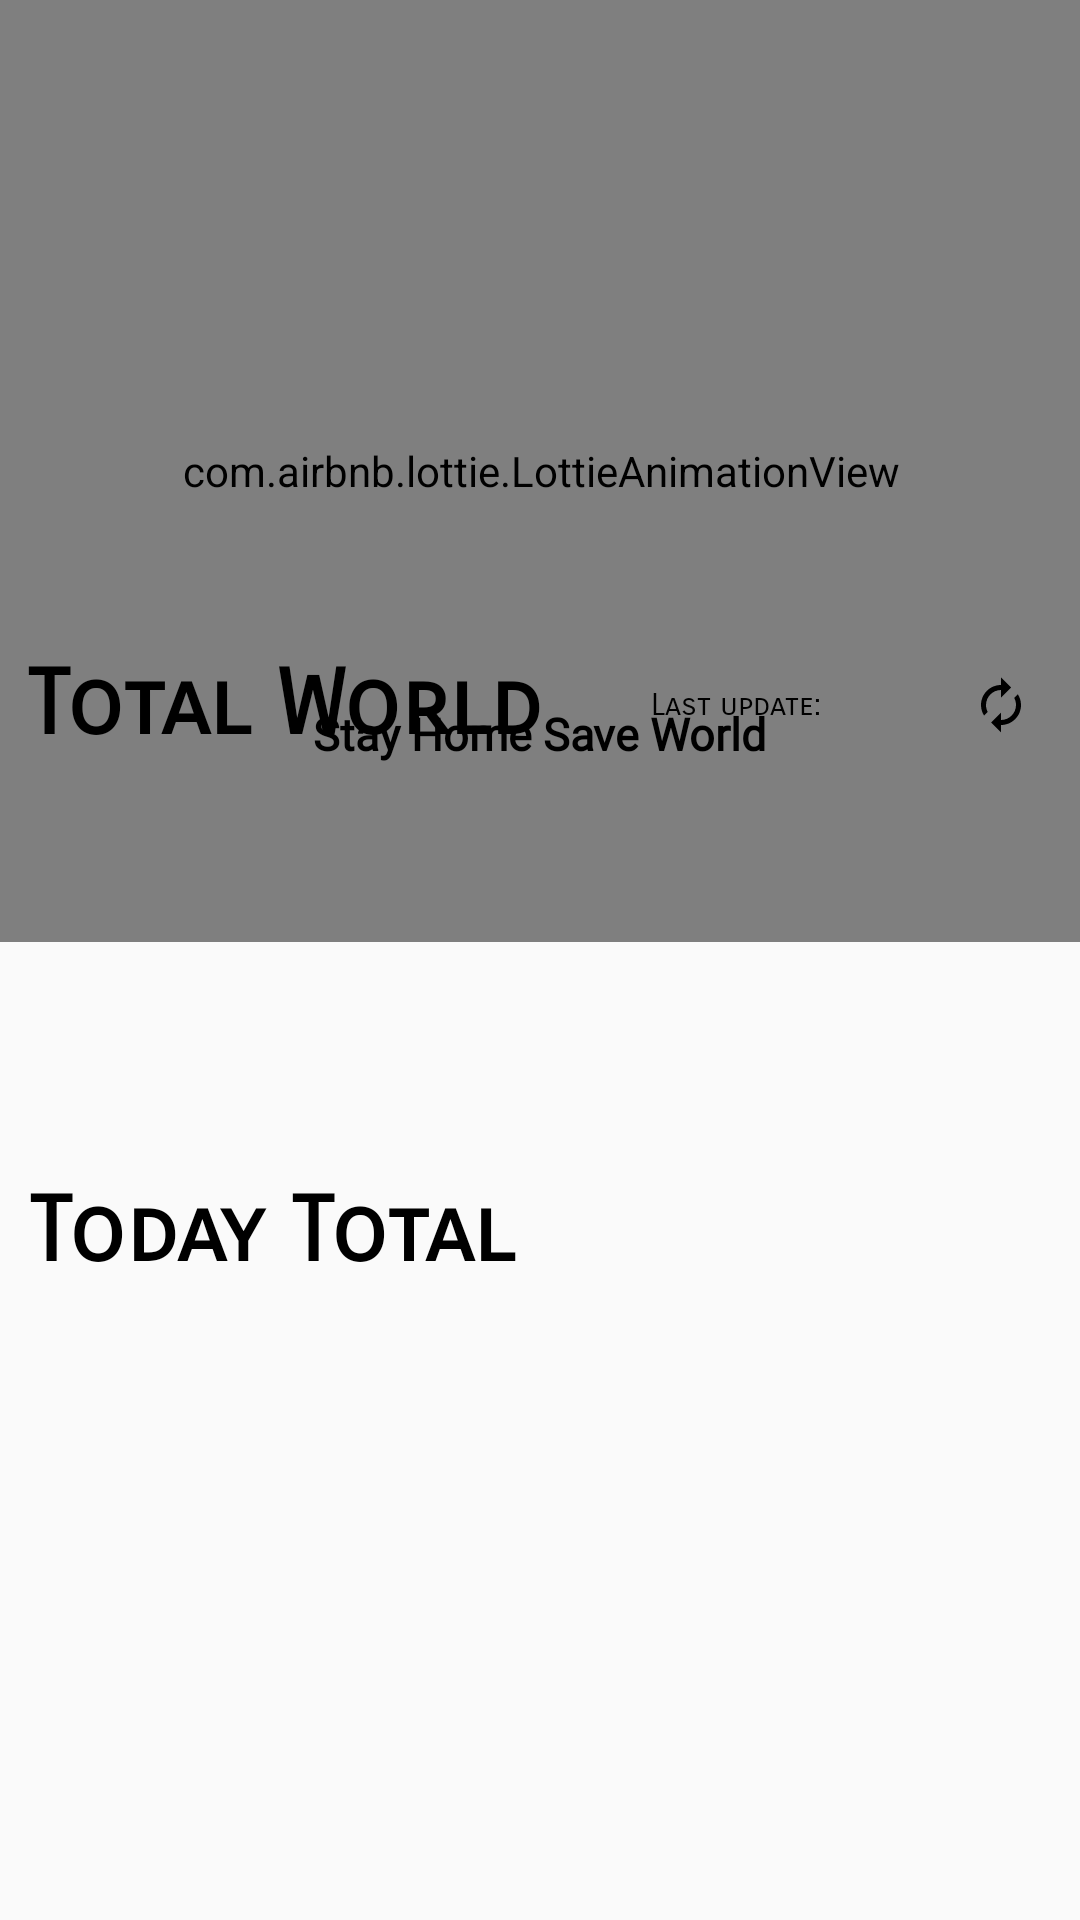

Write the Android layout XML for this screen, with the resource values it uses.
<!-- AndroidManifest.xml: application theme AppTheme -->
<!-- res/layout/fragment_home.xml -->
<?xml version="1.0" encoding="utf-8"?>
<androidx.constraintlayout.widget.ConstraintLayout xmlns:android="http://schemas.android.com/apk/res/android"
    xmlns:app="http://schemas.android.com/apk/res-auto"
    xmlns:tools="http://schemas.android.com/tools"
    android:layout_width="match_parent"
    android:layout_height="match_parent"
    tools:context=".home">

    <com.airbnb.lottie.LottieAnimationView
        android:id="@+id/lottieAnimationView2"
        android:layout_width="427dp"
        android:layout_height="314dp"
        app:layout_constraintBottom_toBottomOf="parent"
        app:layout_constraintEnd_toEndOf="parent"
        app:layout_constraintStart_toStartOf="parent"
        app:layout_constraintTop_toTopOf="parent"
        app:layout_constraintVertical_bias="0.0"
        app:lottie_autoPlay="true"
        app:lottie_fileName="cona_new.json"
        app:lottie_loop="true"
        app:lottie_speed="2">

    </com.airbnb.lottie.LottieAnimationView>

    <TextView
        android:id="@+id/textView"
        android:layout_width="228dp"
        android:layout_height="37dp"
        android:fontFamily="sans-serif-smallcaps"
        android:text="Total World"
        android:textColor="#000000"
        android:textSize="30dp"

        android:textStyle="bold"
        app:layout_constraintBottom_toBottomOf="parent"
        app:layout_constraintEnd_toEndOf="parent"
        app:layout_constraintHorizontal_bias="0.068"
        app:layout_constraintStart_toStartOf="parent"
        app:layout_constraintTop_toTopOf="parent"
        app:layout_constraintVertical_bias="0.36" />

    <TextView
        android:id="@+id/textView2"
        android:layout_width="211dp"
        android:layout_height="45dp"
        android:fontFamily="sans-serif-smallcaps"
        android:text="Today Total"
        android:textColor="#000000"
        android:textSize="30dp"
        android:textStyle="bold"
        app:layout_constraintBottom_toBottomOf="parent"
        app:layout_constraintEnd_toEndOf="parent"
        app:layout_constraintHorizontal_bias="0.064"
        app:layout_constraintStart_toStartOf="parent"
        app:layout_constraintTop_toTopOf="parent"
        app:layout_constraintVertical_bias="0.65999997" />

    <androidx.recyclerview.widget.RecyclerView
        android:id="@+id/recyclerviewtotalworld"
        android:layout_width="422dp"
        android:layout_height="150dp"
        android:background="@null"
        android:orientation="horizontal"
        android:overScrollMode="never"
        app:layout_constraintBottom_toBottomOf="parent"
        app:layout_constraintEnd_toEndOf="parent"
        app:layout_constraintHorizontal_bias="0.5"
        app:layout_constraintStart_toStartOf="parent"
        app:layout_constraintTop_toTopOf="parent"
        app:layout_constraintVertical_bias="0.51"
        tools:listitem="@layout/cardview" />

    <androidx.recyclerview.widget.RecyclerView
        android:id="@+id/recyclerviewtotaltoday"
        android:layout_width="423dp"
        android:layout_height="149dp"
        android:background="@null"
        android:orientation="horizontal"
        android:overScrollMode="never"
        app:layout_constraintBottom_toBottomOf="parent"
        app:layout_constraintEnd_toEndOf="parent"
        app:layout_constraintHorizontal_bias="0.5"
        app:layout_constraintStart_toStartOf="parent"
        app:layout_constraintTop_toTopOf="parent"
        app:layout_constraintVertical_bias="0.85"
        tools:listitem="@layout/cardview" />

    <TextView
        android:id="@+id/textView3"
        android:layout_width="wrap_content"
        android:layout_height="wrap_content"
        android:layout_marginBottom="36dp"
        android:fontFamily="@font/trade_winds"
        android:text="Stay Home Save World"
        android:textColor="#000000"
        android:textSize="15dp"
        android:textStyle="bold"
        app:layout_constraintBottom_toBottomOf="@+id/lottieAnimationView2"
        app:layout_constraintEnd_toEndOf="parent"
        app:layout_constraintStart_toStartOf="parent"
        app:layout_constraintTop_toTopOf="parent"
        app:layout_constraintVertical_bias="0.90999997" />

    <TextView
        android:id="@+id/lastupdtaehomescreen"
        android:layout_width="177dp"
        android:layout_height="35dp"
        android:drawableRight="@drawable/reload"
        android:drawablePadding="0dp"
        android:fontFamily="sans-serif-smallcaps"
        android:gravity="center"
        android:text="Last update:"
        android:textColor="#000000"
        android:textSize="10dp"

        app:layout_constraintBottom_toBottomOf="parent"
        app:layout_constraintEnd_toEndOf="parent"
        app:layout_constraintHorizontal_bias="0.91"
        app:layout_constraintStart_toStartOf="parent"
        app:layout_constraintTop_toTopOf="parent"
        app:layout_constraintVertical_bias="0.36" />

    <ProgressBar
        android:id="@+id/progressBarinhome"
        style="?android:attr/progressBarStyle"
        android:layout_width="83dp"
        android:layout_height="60dp"
        android:indeterminate="true"
        android:indeterminateTint="#3490dc"
        android:indeterminateTintMode="src_atop"
        app:layout_constraintBottom_toBottomOf="parent"
        app:layout_constraintEnd_toEndOf="parent"
        app:layout_constraintStart_toStartOf="parent"
        app:layout_constraintTop_toTopOf="parent"
        app:layout_constraintVertical_bias="0.597">
    </ProgressBar>


</androidx.constraintlayout.widget.ConstraintLayout>
<!-- res/layout/cardview.xml (included above) -->
<?xml version="1.0" encoding="utf-8"?>
<androidx.cardview.widget.CardView xmlns:android="http://schemas.android.com/apk/res/android"
    android:layout_width="250dp"
    android:layout_height="130dp"
    android:layout_marginLeft="5dp"
    android:layout_marginRight="5dp"

    xmlns:app="http://schemas.android.com/apk/res-auto"
    app:cardCornerRadius="15dp"
    app:cardElevation="5dp"
    >
    <TextView
        android:id="@+id/textViewECname"
        android:layout_width="wrap_content"
        android:layout_height="wrap_content"
        android:fontFamily="sans-serif-smallcaps"
        android:text="COVID_19"
        android:textSize="16dp"
        android:layout_marginLeft="20dp"
        android:layout_marginTop="25dp"
        android:textColor="@android:color/white" />
    <TextView
        android:id="@+id/textViewHader"
        android:layout_width="wrap_content"
        android:layout_height="wrap_content"
        android:fontFamily="sans-serif-smallcaps"
        android:text="Total cases"
        android:textSize="16dp"
        android:layout_marginLeft="20dp"
        android:layout_marginTop="55dp"
        android:textStyle="bold"
        android:textColor="@android:color/white" />
    <TextView
        android:id="@+id/textViewcasevalue"
        android:layout_width="wrap_content"
        android:layout_height="wrap_content"
        android:fontFamily="sans-serif-smallcaps"
        android:text="-29378122613623"
        android:textSize="20dp"
        android:layout_marginLeft="20dp"
        android:layout_marginTop="85dp"
        android:textStyle="bold"
        android:textColor="@android:color/white" />


</androidx.cardview.widget.CardView>
<!-- resources referenced by this layout -->
<resources>
  <!-- drawable reload (drawable) -->
  <vector android:height="20dp" android:viewportHeight="24.0"
      android:viewportWidth="24.0" android:width="20dp" xmlns:android="http://schemas.android.com/apk/res/android">
      <path android:fillColor="#FF000000" android:pathData="M12,6v3l4,-4 -4,-4v3c-4.42,0 -8,3.58 -8,8 0,1.57 0.46,3.03 1.24,4.26L6.7,14.8c-0.45,-0.83 -0.7,-1.79 -0.7,-2.8 0,-3.31 2.69,-6 6,-6zM18.76,7.74L17.3,9.2c0.44,0.84 0.7,1.79 0.7,2.8 0,3.31 -2.69,6 -6,6v-3l-4,4 4,4v-3c4.42,0 8,-3.58 8,-8 0,-1.57 -0.46,-3.03 -1.24,-4.26z"/>
  </vector>
  <style name="AppTheme" parent="Theme.AppCompat.Light.DarkActionBar">
          
          <item name="colorPrimary">@color/colorPrimary</item>
          <item name="colorPrimaryDark">@color/colorPrimaryDark</item>
          <item name="colorAccent">@color/colorAccent</item>
      </style>
  <color name="colorPrimary">#6200EE</color>
  <color name="colorPrimaryDark">#3700B3</color>
  <color name="colorAccent">#03DAC5</color>
</resources>
